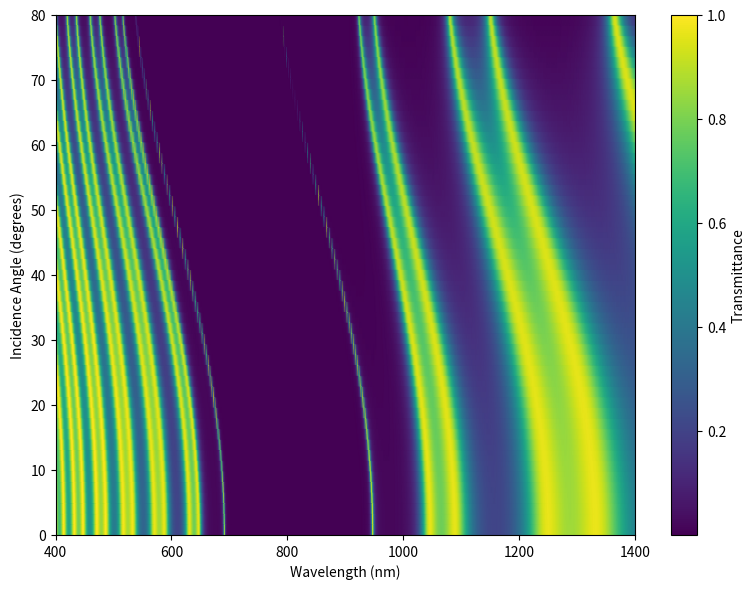
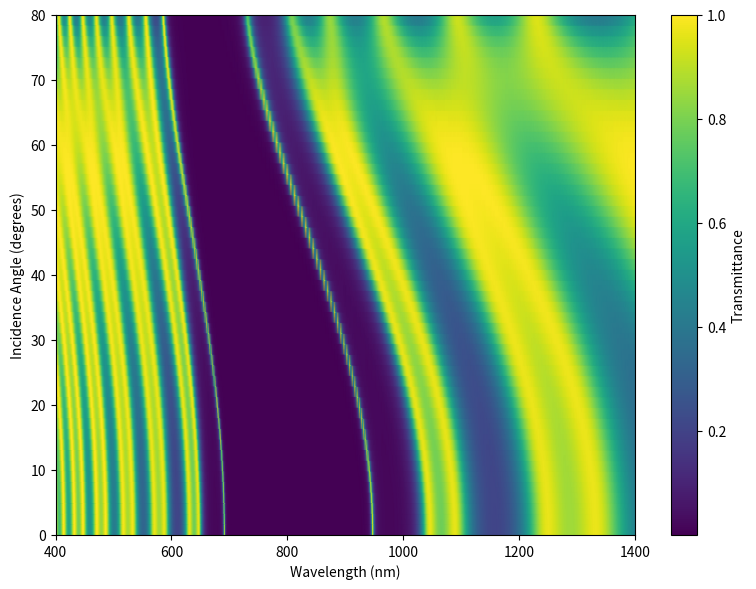

Write Python code to recreate these figures, in order.
import numpy as np
import matplotlib.pyplot as plt

# ------------------------------------------------------------------
# Transfer Matrix Method (TMM) for OBLIQUE INCIDENCE
# ------------------------------------------------------------------

def layer_matrix_oblique(n, d, wavelength, theta0, n0, polarization):
    """
    Returns transfer matrix for a single layer at oblique incidence.
    """
    # Calculate angle inside the layer using Snell's Law
    sin_theta = (n0 / n) * np.sin(theta0)
    cos_theta = np.sqrt(1 - sin_theta**2 + 0j)  # Ensure complex-safe

    # Calculate phase thickness (delta)
    k0 = 2 * np.pi / wavelength
    delta = k0 * n * d * cos_theta

    # Calculate optical admittance (eta)
    if polarization == 'TE':
        eta = n * cos_theta
    elif polarization == 'TM':
        eta = n / cos_theta
    else:
        raise ValueError("Polarization must be 'TE' or 'TM'")

    # Construct the transfer matrix M
    m11 = np.cos(delta)
    m12 = 1j * np.sin(delta) / eta
    m21 = 1j * eta * np.sin(delta)
    m22 = np.cos(delta)
    return np.array([[m11, m12], [m21, m22]], dtype=complex)

def multilayer_transfer_matrix_oblique(n_list, d_list, wavelength, theta0, n0, polarization):
    """
    Calculates the total transfer matrix for a multilayer stack at oblique incidence.
    """
    M = np.identity(2, dtype=complex)
    for n, d in zip(n_list, d_list):
        M = np.matmul(M, layer_matrix_oblique(n, d, wavelength, theta0, n0, polarization))
    return M

def transmission_oblique(n0, ns, n_list, d_list, wavelengths, theta0_deg, polarization):
    """
    Computes the transmission spectrum for a given angle and polarization.
    """
    T = []
    theta0_rad = np.deg2rad(theta0_deg)

    # Calculate admittances for incident and substrate media
    sin_theta_s = (n0 / ns) * np.sin(theta0_rad)
    cos_theta_s = np.sqrt(1 - sin_theta_s**2 + 0j)
    cos_theta_0 = np.cos(theta0_rad)

    if polarization == 'TE':
        eta0 = n0 * cos_theta_0
        etas = ns * cos_theta_s
    elif polarization == 'TM':
        eta0 = n0 / cos_theta_0
        etas = ns / cos_theta_s
    else:
        raise ValueError("Polarization must be 'TE' or 'TM'")

    for wl in wavelengths:
        M = multilayer_transfer_matrix_oblique(n_list, d_list, wl, theta0_rad, n0, polarization)
        m11, m12, m21, m22 = M[0,0], M[0,1], M[1,0], M[1,1]

        denom = (m11 + m12*etas)*eta0 + (m21 + m22*etas)
        t_amp = 2 * eta0 / denom

        transmittance = (etas/eta0).real * np.abs(t_amp)**2
        T.append(transmittance)

    return np.array(T)

# ------------------------------------------------------------------
# Structure Definition
# ------------------------------------------------------------------
n_TiO2 = 2.5197
n_SiO2 = 1.4533
n_defect = 1.462605
n_air = 1.0

d_TiO2 = 800 / (4 * n_TiO2)
d_SiO2 = 800 / (4 * n_SiO2)
d_defect = 800 / (2 * n_defect)
N = 6

n_list, d_list = [], []
for _ in range(N):
    n_list.extend([n_TiO2, n_SiO2])
    d_list.extend([d_TiO2, d_SiO2])
n_list.append(n_defect)
d_list.append(d_defect)
for _ in range(N):
    n_list.extend([n_TiO2, n_SiO2])
    d_list.extend([d_TiO2, d_SiO2])

# ------------------------------------------------------------------
# Simulation
# ------------------------------------------------------------------
wavelengths = np.linspace(400, 1400, 1000)
angles = np.linspace(0, 80, 50)

transmittance_map_te = np.zeros((len(wavelengths), len(angles)))
transmittance_map_tm = np.zeros((len(wavelengths), len(angles)))

print("Calculating...")
for i, angle in enumerate(angles):
    T_te = transmission_oblique(n_air, n_air, n_list, d_list, wavelengths, angle, 'TE')
    T_tm = transmission_oblique(n_air, n_air, n_list, d_list, wavelengths, angle, 'TM')
    transmittance_map_te[:, i] = T_te
    transmittance_map_tm[:, i] = T_tm
print("Calculation complete.")

# ------------------------------------------------------------------
# Plot TE Polarization
# ------------------------------------------------------------------
plt.figure(figsize=(8, 6))
plt.pcolormesh(wavelengths, angles, transmittance_map_te.T,
               shading='gouraud', cmap='viridis', vmax=1.0)
plt.xlabel("Wavelength (nm)")
plt.ylabel("Incidence Angle (degrees)")
plt.colorbar(label='Transmittance')
plt.tight_layout()
plt.show()

# ------------------------------------------------------------------
# Plot TM Polarization
# ------------------------------------------------------------------
plt.figure(figsize=(8, 6))
plt.pcolormesh(wavelengths, angles, transmittance_map_tm.T,
               shading='gouraud', cmap='viridis', vmax=1.0)
plt.xlabel("Wavelength (nm)")
plt.ylabel("Incidence Angle (degrees)")
plt.colorbar(label='Transmittance')
plt.tight_layout()
plt.show()
